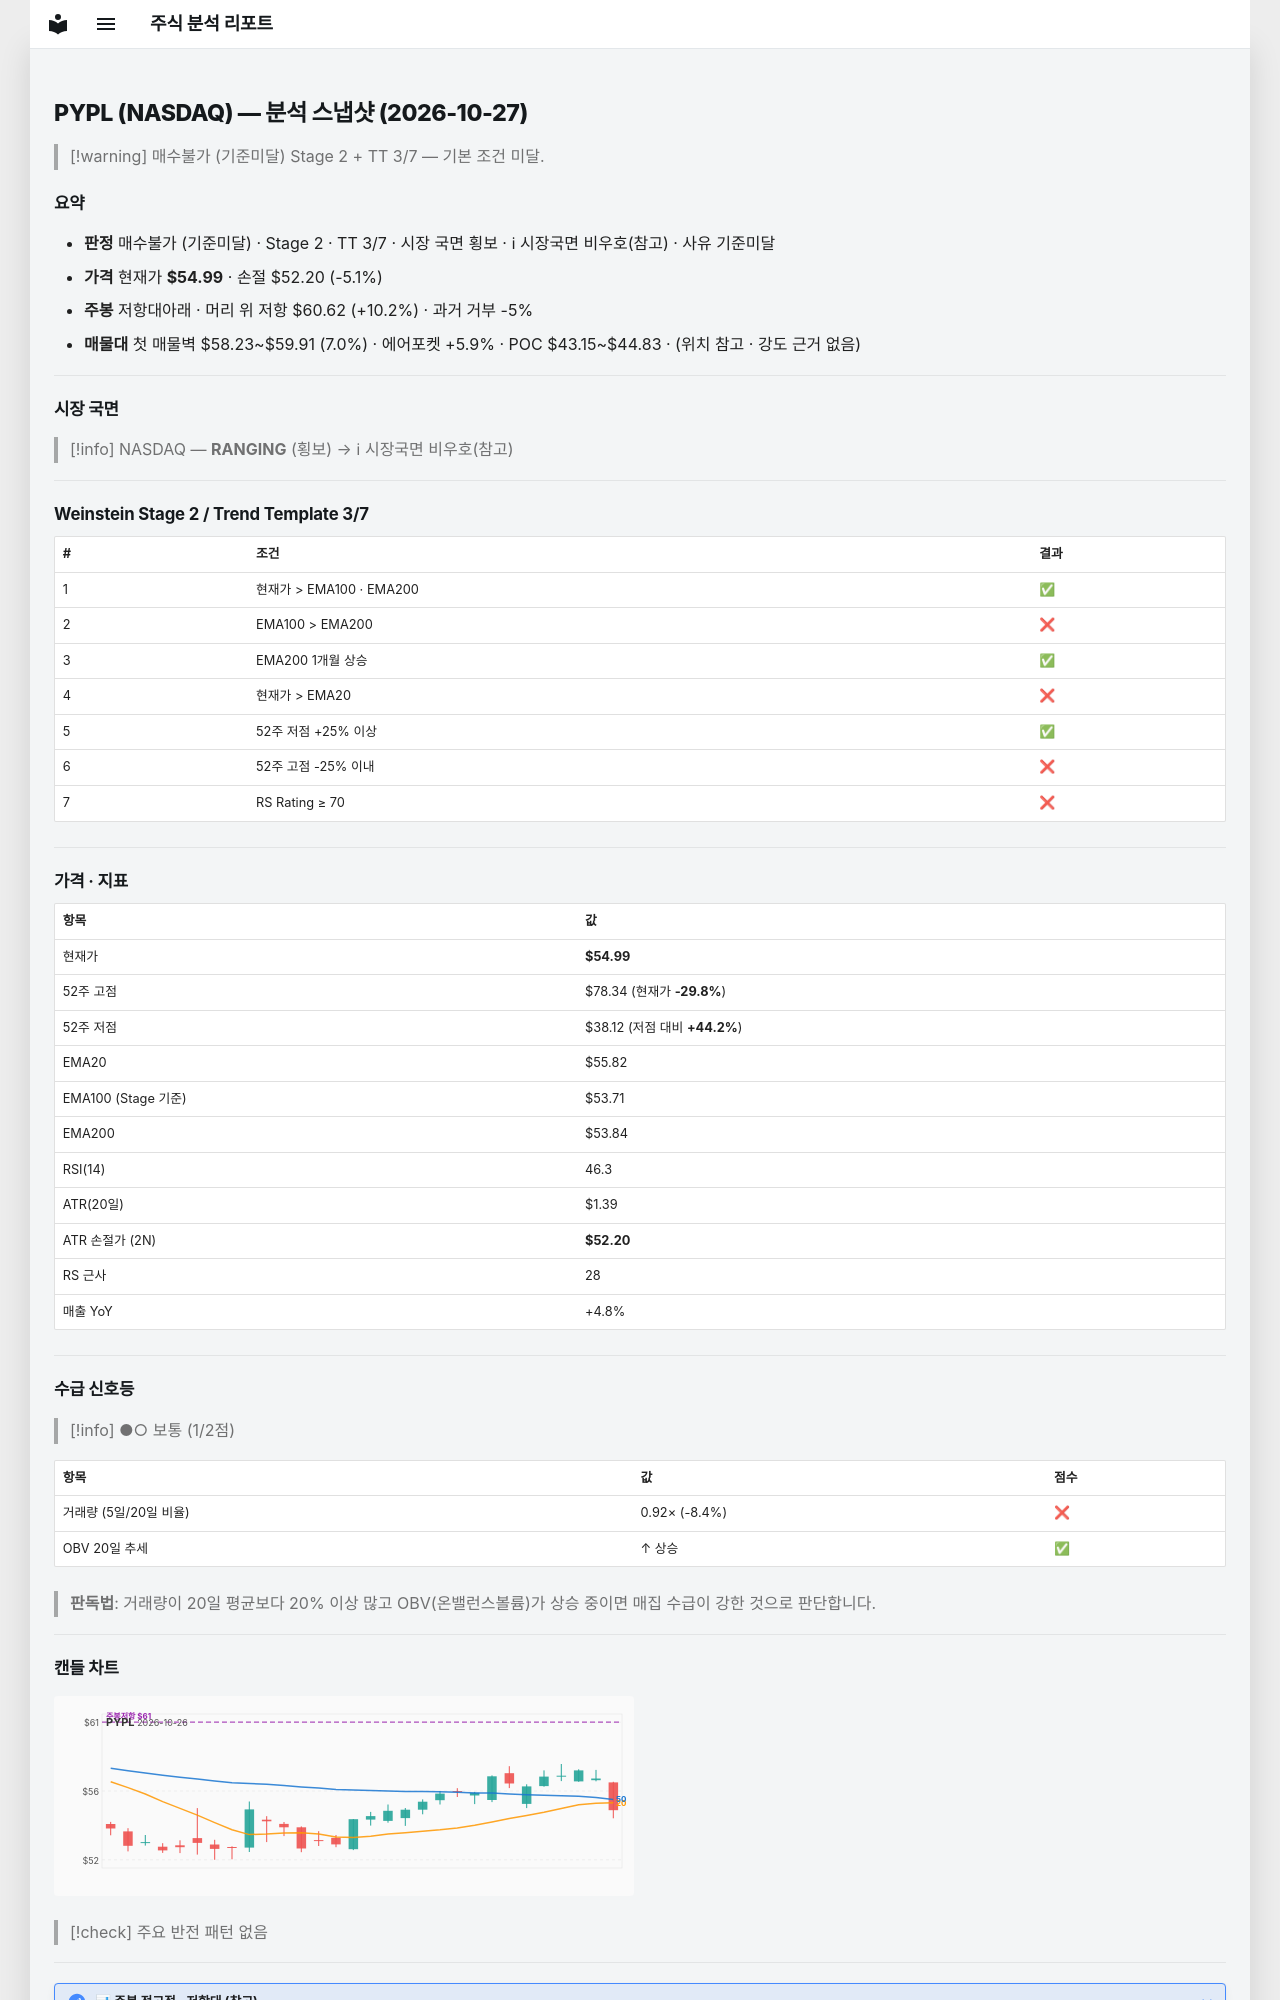

repository: soloandco/stock-reports · page: snapshots/PYPL-2026-10-27/index.html · generator: mkdocs

---
type: analysis-snapshot
title: PYPL 분석 스냅샷
ticker: PYPL
market: NASDAQ
created: 2026-10-27
updated: 2026-10-27
bar-date: 2026-10-26
verdict: 매수불가
verdict-reason: 기준미달
real-rr: 2.02
sma50-gap-pct: -1.5
weekly-position: 저항대아래
weekly-overhead-price: 60.62
weekly-overhead-pct: 10.2
stage: 2
trend-template-score: 3
tt-max: 7
ma-set: ema-20-100-200
price: 54.9900016784668
stop-price: 52.20219113863817
market-regime: RANGING
supply-demand-score: 1/2
supply-demand-label: 보통
status: tracking
tags:
  - stock-agent
  - watchlist
  - PYPL
  - analysis
related:
  - "[[analysis-template]]"
---

# PYPL (NASDAQ) — 분석 스냅샷 (2026-10-27)

> [!warning] 매수불가 (기준미달)
> Stage 2 + TT 3/7 — 기본 조건 미달.

## 요약

- **판정** 매수불가 (기준미달) · Stage 2 · TT 3/7 · 시장 국면 횡보 · ℹ 시장국면 비우호(참고) · 사유 기준미달
- **가격** 현재가 **$54.99** · 손절 $52.20 (-5.1%)
- **주봉** 저항대아래 · 머리 위 저항 $60.62 (+10.2%) · 과거 거부 -5%
- **매물대** 첫 매물벽 $58.23~$59.91 (7.0%) · 에어포켓 +5.9% · POC $43.15~$44.83 · (위치 참고 · 강도 근거 없음)

---

## 시장 국면

> [!info] NASDAQ — **RANGING** (횡보) → ℹ 시장국면 비우호(참고)

---

## Weinstein Stage 2 / Trend Template 3/7

| # | 조건 | 결과 |
|---|------|------|
| 1 | 현재가 > EMA100 · EMA200 | ✅ |
| 2 | EMA100 > EMA200 | ❌ |
| 3 | EMA200 1개월 상승 | ✅ |
| 4 | 현재가 > EMA20 | ❌ |
| 5 | 52주 저점 +25% 이상 | ✅ |
| 6 | 52주 고점 -25% 이내 | ❌ |
| 7 | RS Rating ≥ 70 | ❌ |

---

## 가격 · 지표

| 항목 | 값 |
|------|---|
| 현재가 | **$54.99** |
| 52주 고점 | $78.34 (현재가 **-29.8%**) |
| 52주 저점 | $38.12 (저점 대비 **+44.2%**) |
| EMA20 | $55.82 |
| EMA100 (Stage 기준) | $53.71 |
| EMA200 | $53.84 |
| RSI(14) | 46.3 |
| ATR(20일) | $1.39 |
| ATR 손절가 (2N) | **$52.20** |
| RS 근사 | 28 |
| 매출 YoY | +4.8% |

---
## 수급 신호등

> [!info] ●○ 보통 (1/2점)

| 항목 | 값 | 점수 |
|------|------|------|
| 거래량 (5일/20일 비율) | 0.92× (-8.4%) | ❌ |
| OBV 20일 추세 | ↑ 상승 | ✅ |

> **판독법**: 거래량이 20일 평균보다 20% 이상 많고 OBV(온밸런스볼륨)가 상승 중이면 매집 수급이 강한 것으로 판단합니다.

---
